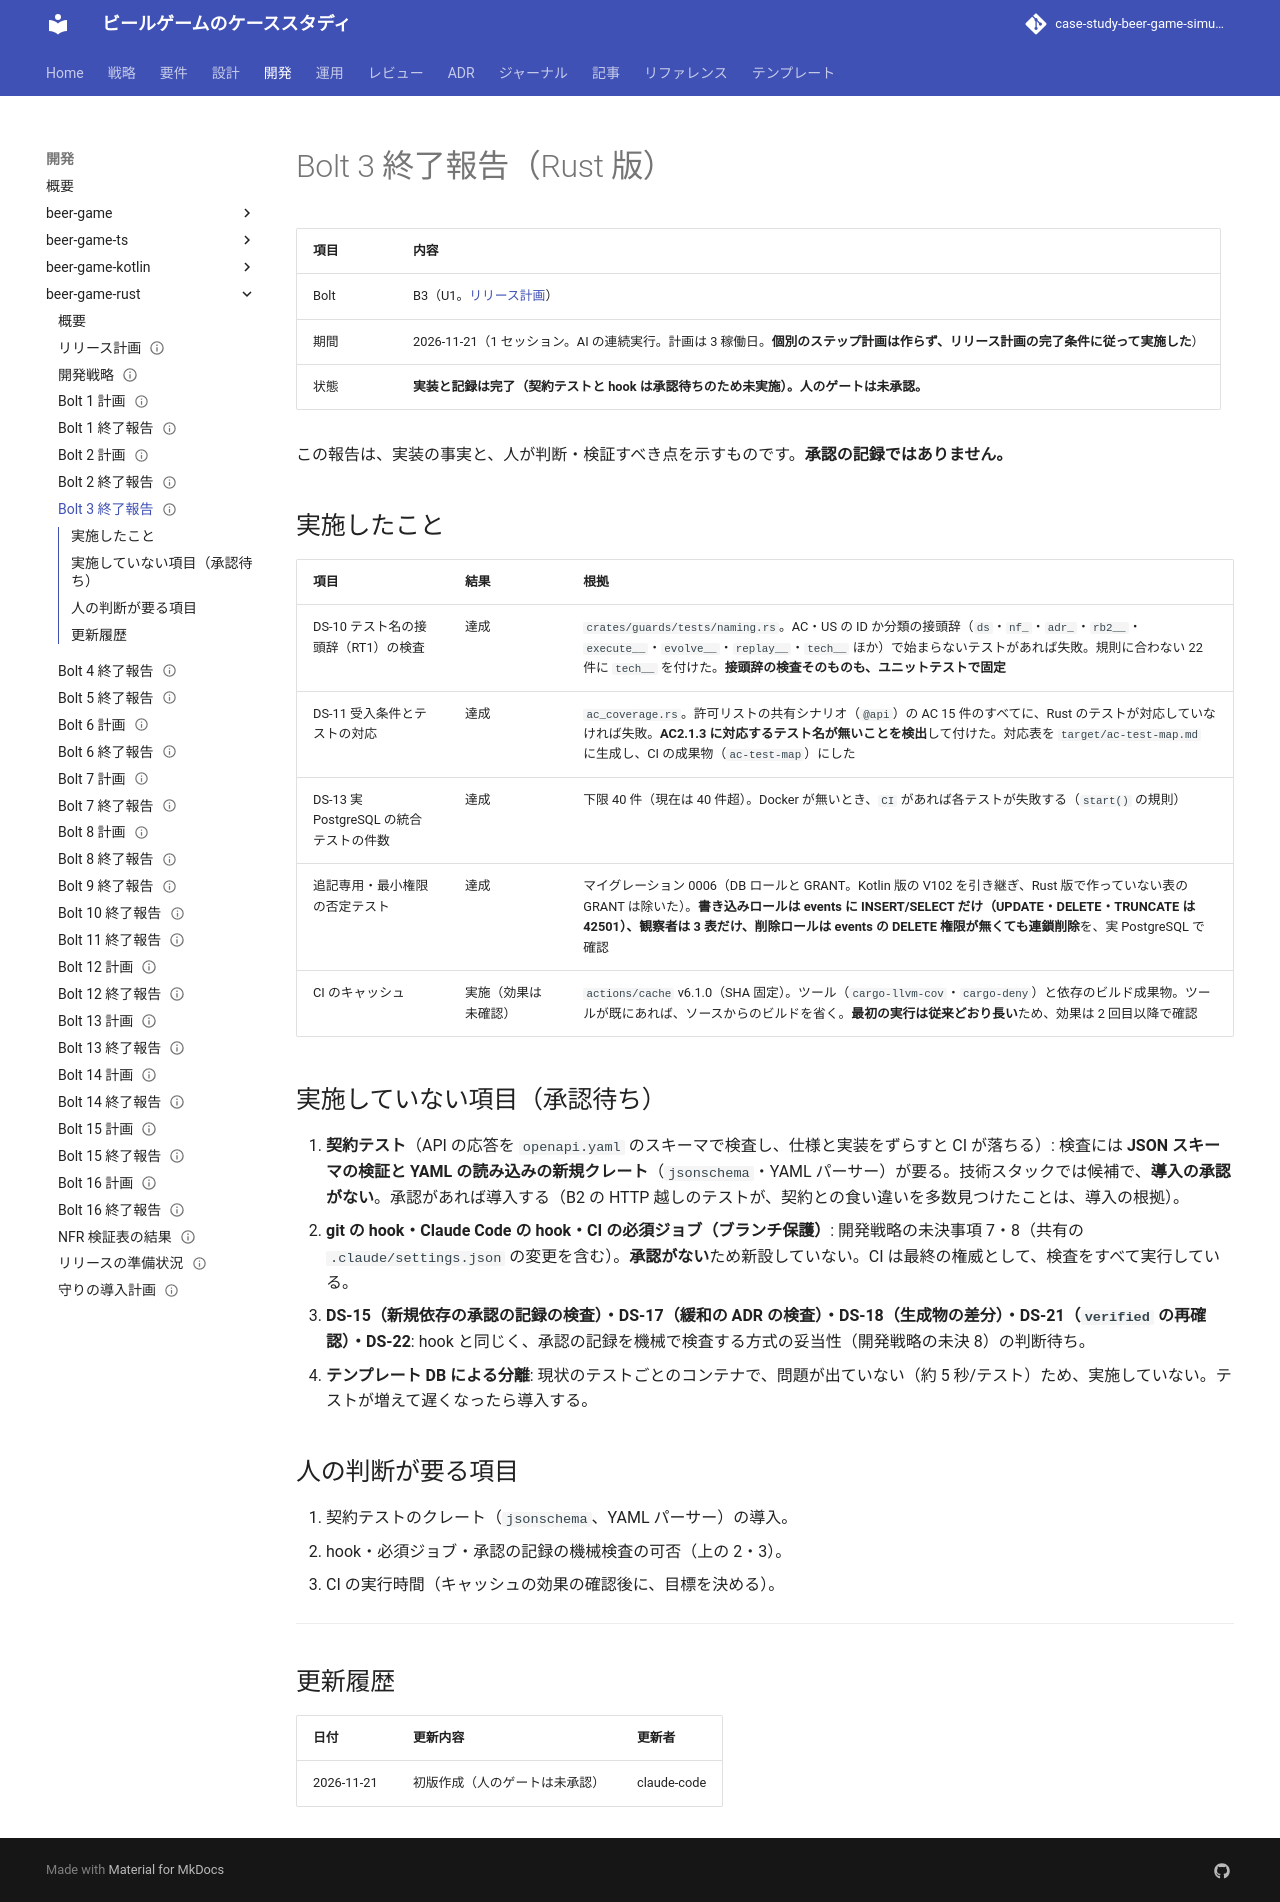

repository: k2works/case-study-beer-game-simulation · page: development/beer-game-rust/bolt_3_report/index.html · generator: mkdocs

---
type: Reference
title: "Bolt 3 終了報告 - 規約検査・CI・テスト基盤（Rust 版）"
description: "beer-game-rust の Bolt 3 の結果。守り（DS-10・11・13）、DB ロールと追記専用の否定テスト、CI のキャッシュ、承認待ちで実施していない項目。"
tags: [report, plan]
status: draft
generated: { by: claude-code/claude-sonnet-5-5, at: 2026-11-21T08:08:52Z }
---

# Bolt 3 終了報告（Rust 版）

| 項目 | 内容 |
| :--- | :--- |
| Bolt | B3（U1。[リリース計画](./release_plan.md)） |
| 期間 | 2026-11-21（1 セッション。AI の連続実行。計画は 3 稼働日。**個別のステップ計画は作らず、リリース計画の完了条件に従って実施した**） |
| 状態 | **実装と記録は完了（契約テストと hook は承認待ちのため未実施）。人のゲートは未承認。** |

この報告は、実装の事実と、人が判断・検証すべき点を示すものです。**承認の記録ではありません。**

## 実施したこと

| 項目 | 結果 | 根拠 |
| :--- | :--- | :--- |
| DS-10 テスト名の接頭辞（RT1）の検査 | 達成 | `crates/guards/tests/naming.rs`。AC・US の ID か分類の接頭辞（`ds`・`nf_`・`adr_`・`rb2__`・`execute__`・`evolve__`・`replay__`・`tech__` ほか）で始まらないテストがあれば失敗。規則に合わない 22 件に `tech__` を付けた。**接頭辞の検査そのものも、ユニットテストで固定** |
| DS-11 受入条件とテストの対応 | 達成 | `ac_coverage.rs`。許可リストの共有シナリオ（`@api`）の AC 15 件のすべてに、Rust のテストが対応していなければ失敗。**AC2.1.3 に対応するテスト名が無いことを検出**して付けた。対応表を `target/ac-test-map.md` に生成し、CI の成果物（`ac-test-map`）にした |
| DS-13 実 PostgreSQL の統合テストの件数 | 達成 | 下限 40 件（現在は 40 件超）。Docker が無いとき、`CI` があれば各テストが失敗する（`start()` の規則） |
| 追記専用・最小権限の否定テスト | 達成 | マイグレーション 0006（DB ロールと GRANT。Kotlin 版の V102 を引き継ぎ、Rust 版で作っていない表の GRANT は除いた）。**書き込みロールは events に INSERT/SELECT だけ（UPDATE・DELETE・TRUNCATE は 42501）、観察者は 3 表だけ、削除ロールは events の DELETE 権限が無くても連鎖削除**を、実 PostgreSQL で確認 |
| CI のキャッシュ | 実施（効果は未確認） | `actions/cache` v6.1.0（SHA 固定）。ツール（`cargo-llvm-cov`・`cargo-deny`）と依存のビルド成果物。ツールが既にあれば、ソースからのビルドを省く。**最初の実行は従来どおり長い**ため、効果は 2 回目以降で確認 |

## 実施していない項目（承認待ち）

1. **契約テスト**（API の応答を `openapi.yaml` のスキーマで検査し、仕様と実装をずらすと CI が落ちる）: 検査には **JSON スキーマの検証と YAML の読み込みの新規クレート**（`jsonschema`・YAML パーサー）が要る。技術スタックでは候補で、**導入の承認がない**。承認があれば導入する（B2 の HTTP 越しのテストが、契約との食い違いを多数見つけたことは、導入の根拠）。
2. **git の hook・Claude Code の hook・CI の必須ジョブ（ブランチ保護）**: 開発戦略の未決事項 7・8（共有の `.claude/settings.json` の変更を含む）。**承認がない**ため新設していない。CI は最終の権威として、検査をすべて実行している。
3. **DS-15（新規依存の承認の記録の検査）・DS-17（緩和の ADR の検査）・DS-18（生成物の差分）・DS-21（`verified` の再確認）・DS-22**: hook と同じく、承認の記録を機械で検査する方式の妥当性（開発戦略の未決 8）の判断待ち。
4. **テンプレート DB による分離**: 現状のテストごとのコンテナで、問題が出ていない（約 5 秒/テスト）ため、実施していない。テストが増えて遅くなったら導入する。

## 人の判断が要る項目

1. 契約テストのクレート（`jsonschema`、YAML パーサー）の導入。
2. hook・必須ジョブ・承認の記録の機械検査の可否（上の 2・3）。
3. CI の実行時間（キャッシュの効果の確認後に、目標を決める）。

---

## 更新履歴

| 日付 | 更新内容 | 更新者 |
| :--- | :--- | :--- |
| 2026-11-21 | 初版作成（人のゲートは未承認） | claude-code |
